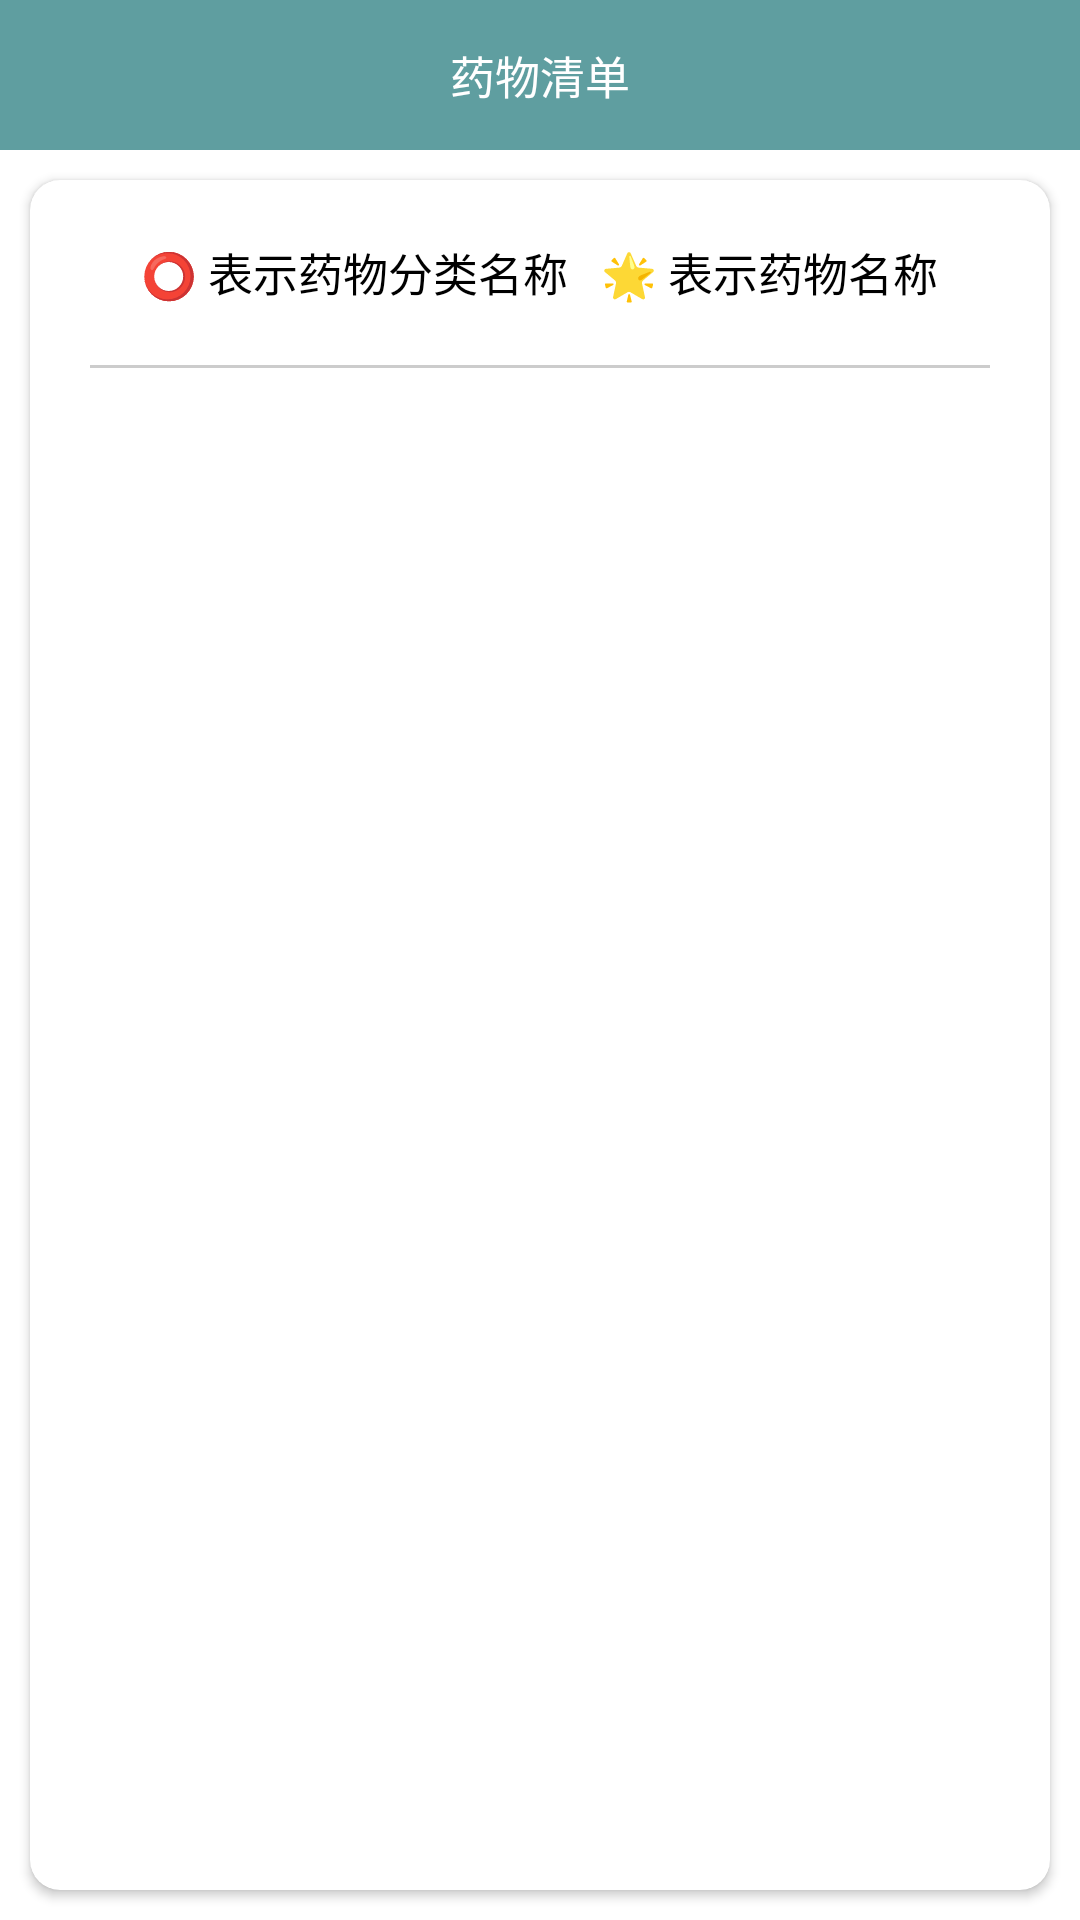

Android layout source for this screen:
<!-- AndroidManifest.xml: application theme Theme.DrugApp -->
<!-- res/layout/activity_querydruglist.xml -->
<?xml version="1.0" encoding="utf-8"?>
<LinearLayout xmlns:android="http://schemas.android.com/apk/res/android"
    android:layout_width="match_parent"
    android:layout_height="match_parent"
    xmlns:app="http://schemas.android.com/apk/res-auto"
    android:orientation="vertical">

    <TextView
        android:text="药物清单"
        android:gravity="center"
        android:textColor="#ffffff"
        android:textSize="@dimen/sp_15"
        android:background="@color/purple_500"
        android:layout_width="match_parent"
        android:layout_height="@dimen/dp_50">
    </TextView>

    <androidx.cardview.widget.CardView
        app:cardCornerRadius="@dimen/dp_10"
        android:layout_margin="@dimen/dp_10"
        android:layout_width="match_parent"
        android:layout_height="match_parent">
        <ScrollView
            android:layout_width="match_parent"
            android:layout_height="match_parent">
            <LinearLayout
                android:layout_width="match_parent"
                android:layout_height="match_parent"
                android:orientation="vertical">
                <TextView
                    android:text="⭕ ️表示药物分类名称   🌟 表示药物名称"
                    android:textColor="#000000"
                    android:textSize="@dimen/sp_15"
                    android:layout_margin="@dimen/dp_20"
                    android:layout_gravity="center"
                    android:layout_width="wrap_content"
                    android:layout_height="wrap_content">
                </TextView>
                <View
                    android:layout_marginLeft="@dimen/dp_20"
                    android:layout_marginRight="@dimen/dp_20"
                    android:background="#cccccc"
                    android:layout_width="match_parent"
                    android:layout_height="@dimen/dp_1">
                </View>
                <TextView
                    android:id="@+id/bodytext"
                    android:padding="@dimen/dp_10"
                    android:textSize="@dimen/sp_16"
                    android:textColor="#000000"
                    android:gravity="start"
                    android:layout_width="match_parent"
                    android:layout_height="match_parent">
                </TextView>
            </LinearLayout>
        </ScrollView>
    </androidx.cardview.widget.CardView>

</LinearLayout>
<!-- resources referenced by this layout -->
<resources>
  <color name="purple_500">#5F9EA0</color>
  <dimen name="dp_1">1dp</dimen>
  <dimen name="dp_10">10dp</dimen>
  <dimen name="dp_20">20dp</dimen>
  <dimen name="dp_50">50dp</dimen>
  <dimen name="sp_15">15sp</dimen>
  <dimen name="sp_16">16sp</dimen>
  <style name="Theme.DrugApp" parent="Theme.MaterialComponents.DayNight.NoActionBar">
          
          <item name="colorPrimary">@color/purple_500</item>
          <item name="colorPrimaryVariant">@color/purple_700</item>
          <item name="colorOnPrimary">@color/white</item>
          
          <item name="colorSecondary">@color/teal_200</item>
          <item name="colorSecondaryVariant">@color/teal_700</item>
          <item name="colorOnSecondary">@color/black</item>
          
          <item name="android:statusBarColor" tools:targetApi="l">?attr/colorPrimaryVariant</item>
          
      </style>
  <color name="purple_700">#5F9EA0</color>
  <color name="white">#FFFFFFFF</color>
  <color name="teal_200">#FF03DAC5</color>
  <color name="teal_700">#FF018786</color>
  <color name="black">#FF000000</color>
</resources>
